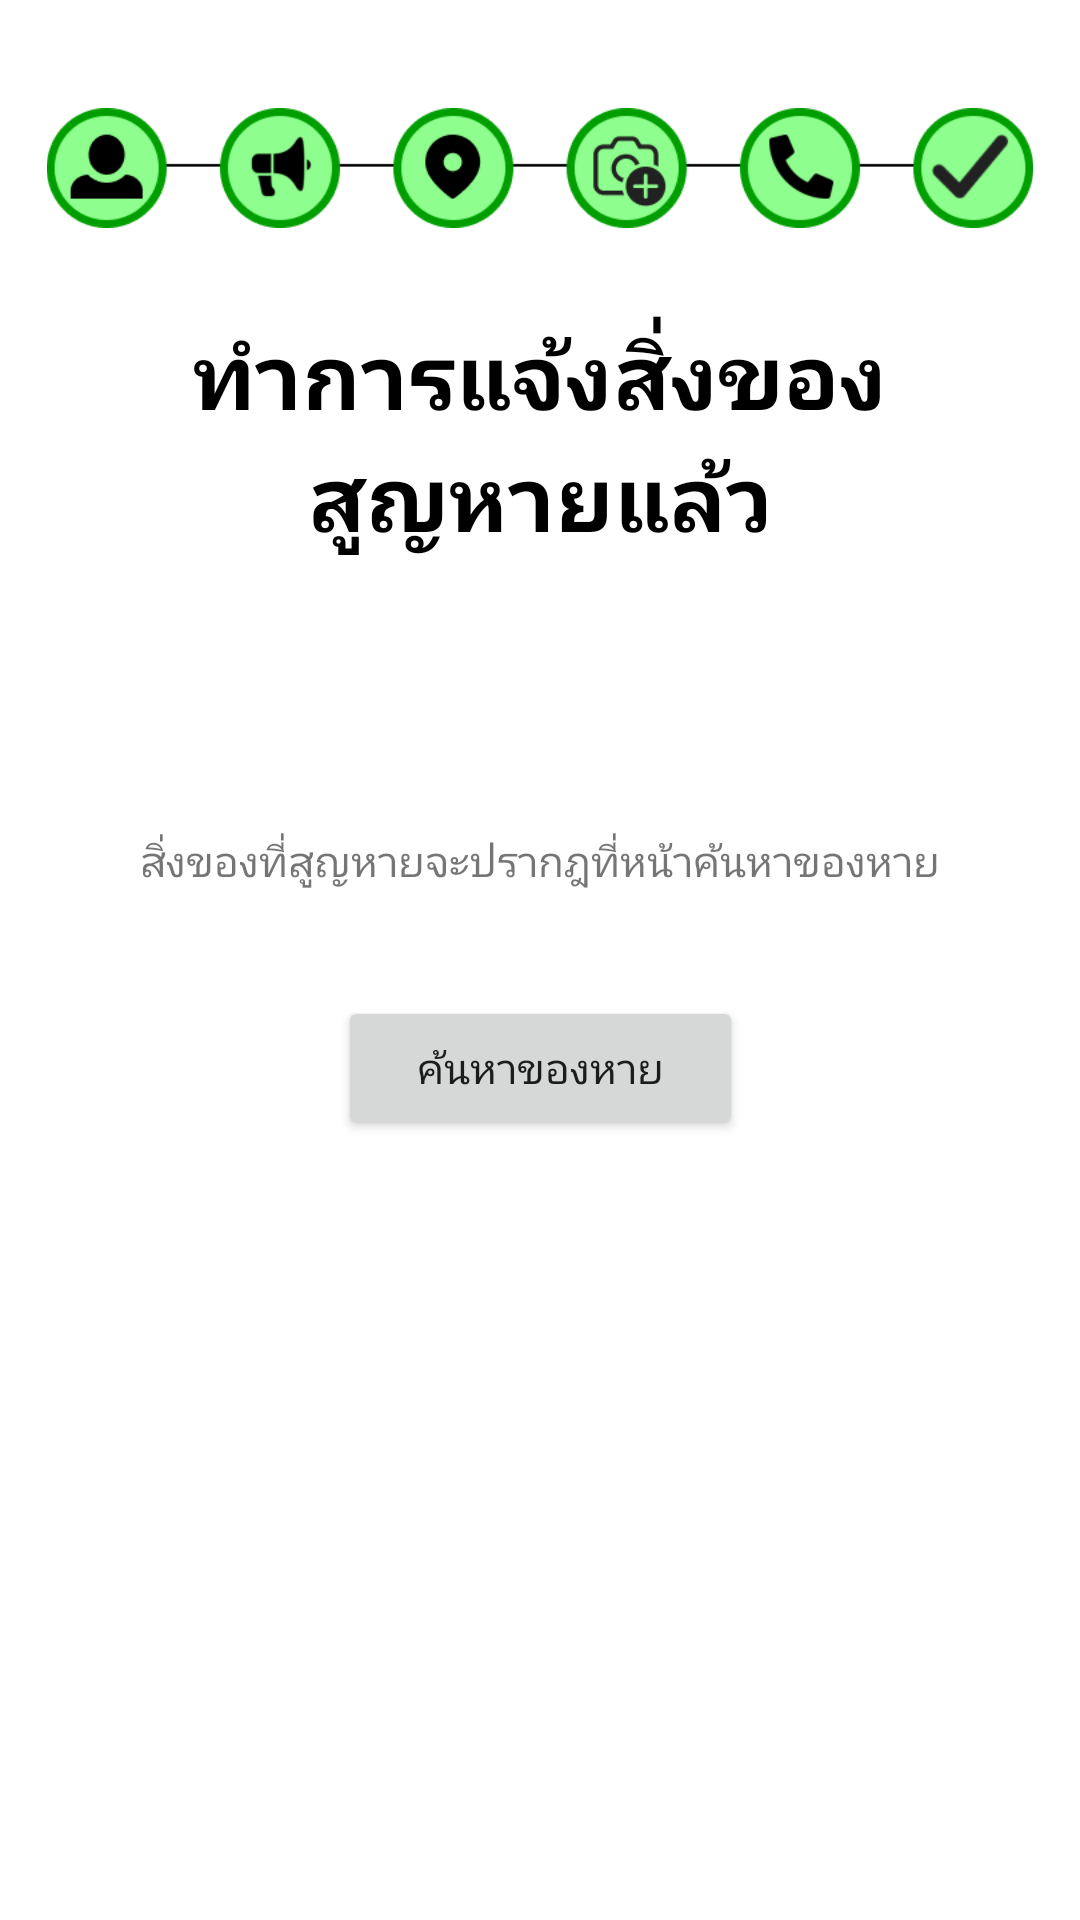

Layout XML and referenced resources for this Android screen:
<!-- AndroidManifest.xml: application theme Theme.Kkumissingmobile -->
<!-- res/layout/fragment_report_missing7.xml -->
<?xml version="1.0" encoding="utf-8"?>
<androidx.constraintlayout.widget.ConstraintLayout xmlns:android="http://schemas.android.com/apk/res/android"
    xmlns:app="http://schemas.android.com/apk/res-auto"
    xmlns:tools="http://schemas.android.com/tools"
    android:layout_width="match_parent"
    android:layout_height="match_parent"
    tools:context=".ui.dashboard.ReportMissing1Fragment">

    <Button
        android:id="@+id/butEnd"
        android:layout_width="135dp"
        android:layout_height="48dp"
        android:layout_marginBottom="260dp"
        android:fontFamily="@font/prompt_medium"
        android:text="ค้นหาของหาย"
        android:textColorLink="#C2410C"
        app:cornerRadius="@dimen/activity_horizontal_margin"
        app:layout_constraintBottom_toBottomOf="parent"
        app:layout_constraintEnd_toEndOf="parent"
        app:layout_constraintStart_toStartOf="parent" />

    <ImageView
        android:id="@+id/imageView2"
        android:layout_width="360dp"
        android:layout_height="40dp"
        android:layout_marginTop="36dp"
        android:src="@drawable/update_report_mising_7"
        app:layout_constraintEnd_toEndOf="parent"
        app:layout_constraintHorizontal_bias="0.49"
        app:layout_constraintStart_toStartOf="parent"
        app:layout_constraintTop_toTopOf="parent" />

    <TextView
        android:id="@+id/textView"
        android:layout_width="299dp"
        android:layout_height="91dp"
        android:layout_marginTop="24dp"
        android:fontFamily="@font/prompt_medium"
        android:gravity="center"
        android:text="ทำการแจ้งสิ่งของ สูญหายแล้ว"
        android:textColor="#000000"
        android:textSize="30sp"
        android:textStyle="bold"
        app:layout_constraintEnd_toEndOf="parent"
        app:layout_constraintStart_toStartOf="parent"
        app:layout_constraintTop_toBottomOf="@+id/imageView2" />

    <TextView
        android:id="@+id/textView3"
        android:layout_width="294dp"
        android:layout_height="144dp"
        android:layout_marginTop="24dp"
        android:fontFamily="@font/prompt_medium"
        android:gravity="center"
        android:text="สิ่งของที่สูญหายจะปรากฎที่หน้าค้นหาของหาย"
        app:layout_constraintEnd_toEndOf="parent"
        app:layout_constraintStart_toStartOf="parent"
        app:layout_constraintTop_toBottomOf="@+id/textView" />




</androidx.constraintlayout.widget.ConstraintLayout>
<!-- resources referenced by this layout -->
<resources>
  <!-- drawable update_report_mising_7: png bitmap (drawable, 10395 bytes) -->
  <style name="Theme.Kkumissingmobile" parent="Theme.MaterialComponents.DayNight.DarkActionBar">
          
          <item name="colorPrimary">@color/purple_500</item>
          <item name="colorPrimaryVariant">@color/purple_700</item>
          <item name="colorOnPrimary">@color/white</item>
          
          <item name="colorSecondary">@color/teal_200</item>
          <item name="colorSecondaryVariant">@color/teal_700</item>
          <item name="colorOnSecondary">@color/black</item>
          
          <item name="android:statusBarColor">?attr/colorPrimaryVariant</item>
          
      </style>
  <color name="purple_500">#FF6200EE</color>
  <color name="purple_700">#FF3700B3</color>
  <color name="white">#FFFFFFFF</color>
  <color name="teal_200">#FF03DAC5</color>
  <color name="teal_700">#FF018786</color>
  <color name="black">#FF000000</color>
</resources>
